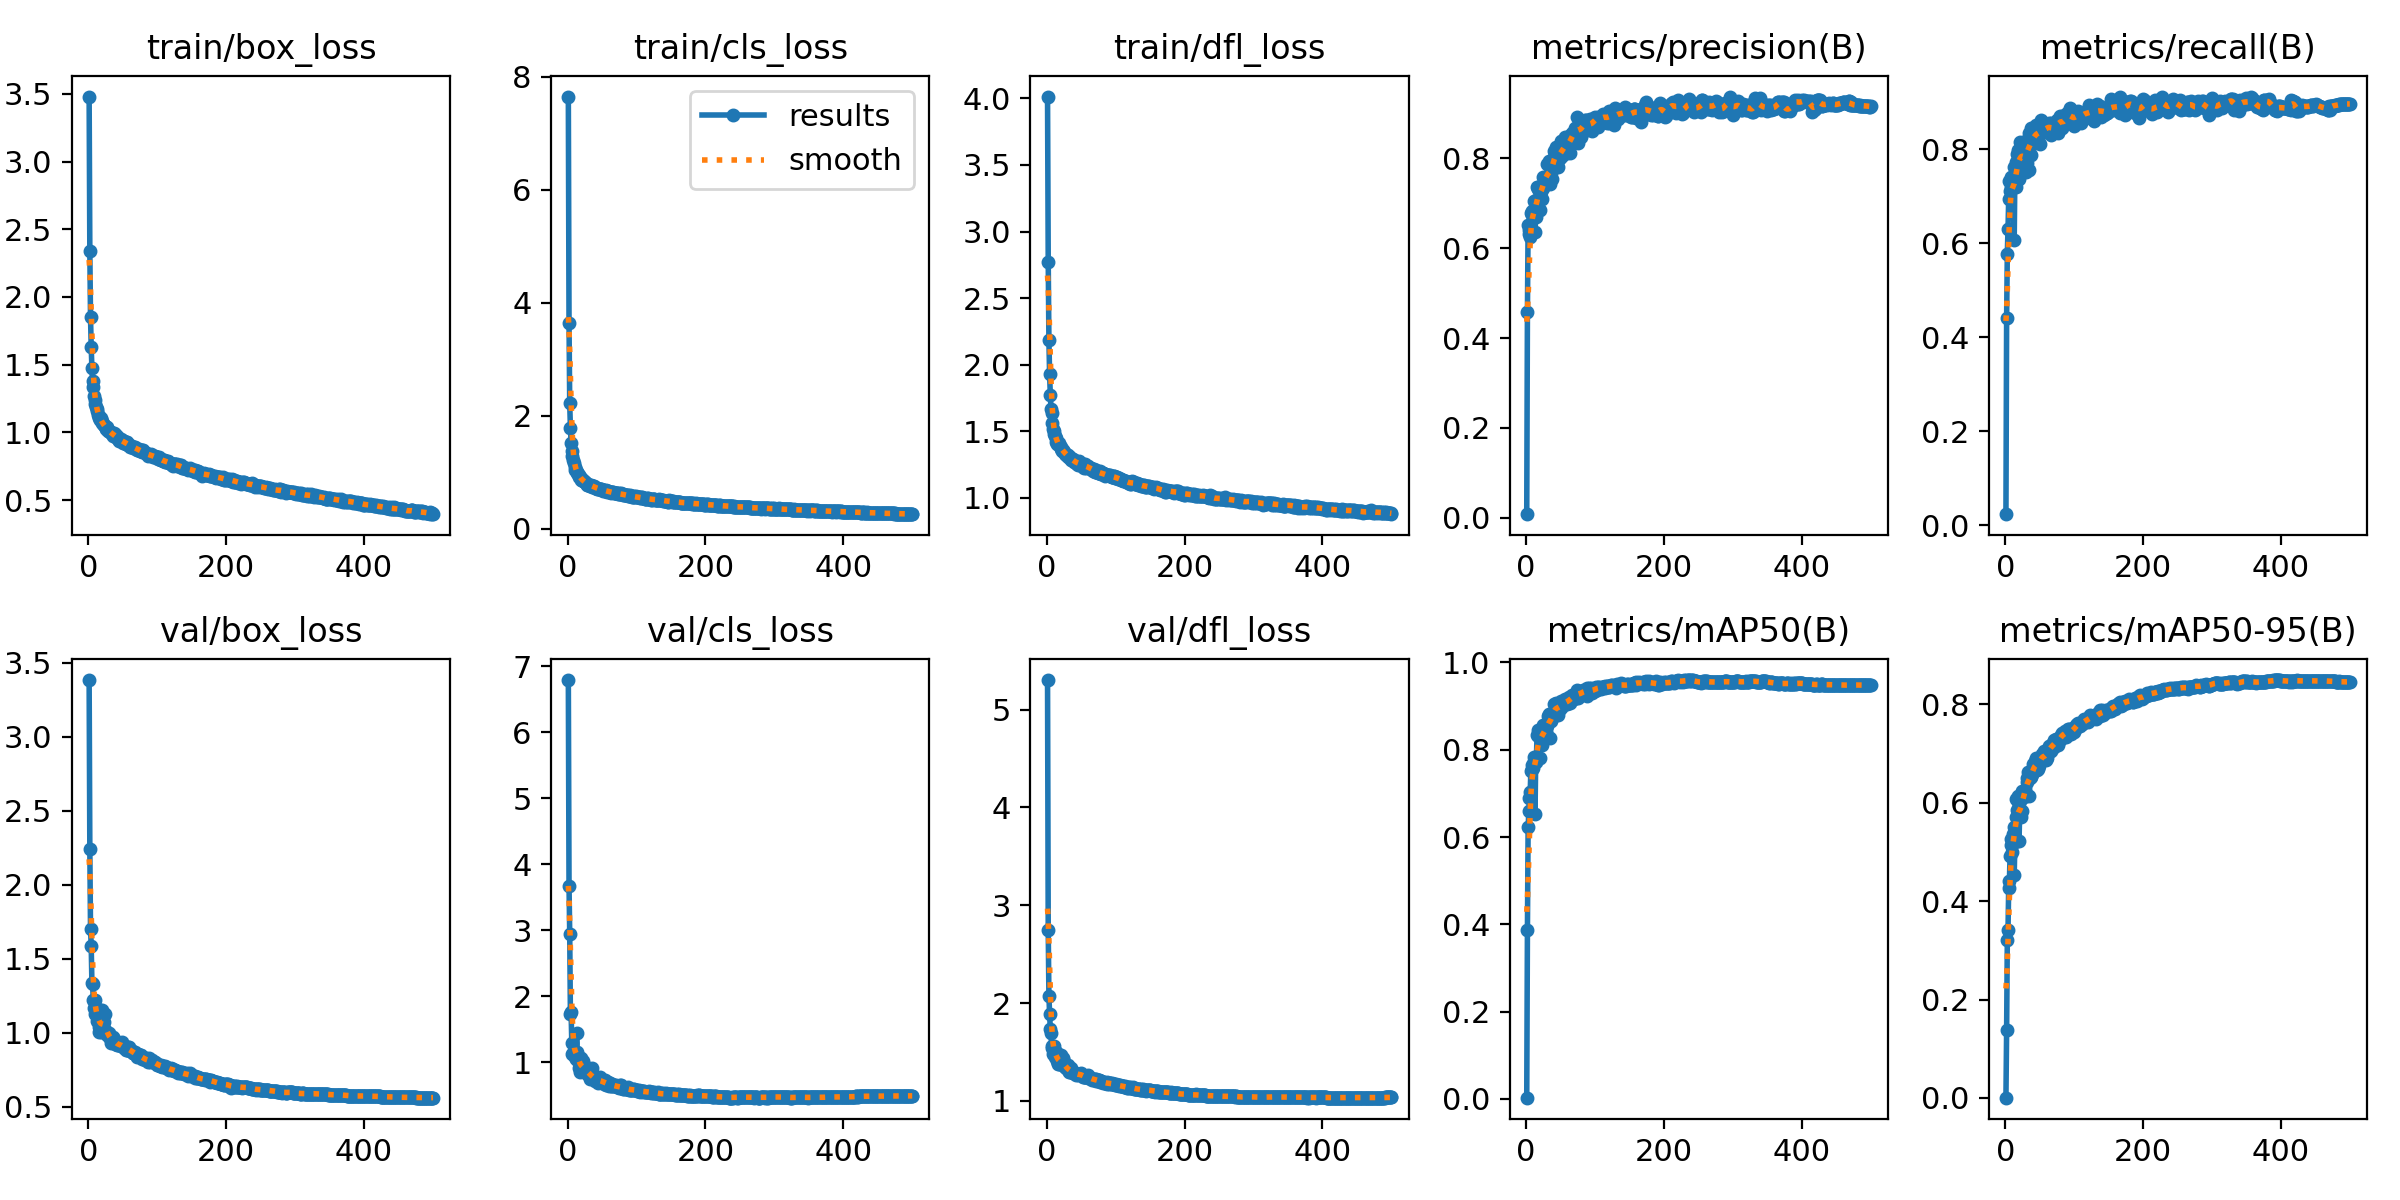

The file beside this chart, header and first rows:
epoch, train/box_loss, train/cls_loss, train/dfl_loss, metrics/precision(B), metrics/recall(B), metrics/mAP50(B), metrics/mAP50-95(B), val/box_loss, val/cls_loss, val/dfl_loss, lr/pg0, lr/pg1, lr/pg2
1, 3.479, 7.652, 4.014, 0.00846, 0.02365, 0.0029, 0.00066, 3.383, 6.793, 5.301, 0.00332, 0.00332, 0.00332
2, 2.339, 3.64, 2.775, 0.4584, 0.4415, 0.3861, 0.138, 2.24, 3.676, 2.742, 0.00664, 0.00664, 0.00664
3, 1.852, 2.22, 2.183, 0.6502, 0.5778, 0.6224, 0.3215, 1.704, 2.949, 2.073, 0.009947, 0.009947, 0.009947
4, 1.632, 1.787, 1.927, 0.632, 0.6298, 0.6593, 0.3416, 1.589, 1.724, 1.888, 0.009941, 0.009941, 0.009941
5, 1.476, 1.525, 1.776, 0.6392, 0.6939, 0.6904, 0.4269, 1.339, 1.76, 1.738, 0.009921, 0.009921, 0.009921
6, 1.379, 1.373, 1.671, 0.6247, 0.7313, 0.7033, 0.4402, 1.328, 1.296, 1.692, 0.009901, 0.009901, 0.009901
7, 1.336, 1.278, 1.635, 0.6788, 0.7119, 0.7512, 0.4919, 1.221, 1.126, 1.566, 0.009881, 0.009881, 0.009881
8, 1.267, 1.217, 1.562, 0.6736, 0.7408, 0.7551, 0.5132, 1.164, 1.141, 1.544, 0.009861, 0.009861, 0.009861
9, 1.238, 1.155, 1.517, 0.6833, 0.7197, 0.7655, 0.5253, 1.128, 1.106, 1.482, 0.009842, 0.009842, 0.009842
10, 1.208, 1.097, 1.503, 0.6715, 0.721, 0.7573, 0.4999, 1.219, 1.121, 1.564, 0.009822, 0.009822, 0.009822
11, 1.191, 1.047, 1.483, 0.7035, 0.7257, 0.7746, 0.536, 1.129, 1.079, 1.48, 0.009802, 0.009802, 0.009802
12, 1.17, 1.042, 1.462, 0.6787, 0.7614, 0.7843, 0.55, 1.076, 1.04, 1.446, 0.009782, 0.009782, 0.009782
13, 1.158, 1.007, 1.452, 0.6349, 0.6062, 0.6527, 0.4533, 1.151, 1.435, 1.502, 0.009762, 0.009762, 0.009762
14, 1.126, 0.9855, 1.421, 0.6683, 0.7489, 0.7726, 0.5194, 1.158, 1.149, 1.502, 0.009743, 0.009743, 0.009743
15, 1.118, 0.9605, 1.406, 0.7066, 0.7197, 0.7799, 0.5698, 1.038, 1.09, 1.408, 0.009723, 0.009723, 0.009723
16, 1.108, 0.9544, 1.41, 0.7347, 0.7734, 0.8337, 0.607, 1.004, 0.9789, 1.374, 0.009703, 0.009703, 0.009703
17, 1.093, 0.915, 1.395, 0.7316, 0.7893, 0.8325, 0.5846, 1.094, 0.9042, 1.431, 0.009683, 0.009683, 0.009683
18, 1.104, 0.9089, 1.409, 0.7352, 0.7979, 0.8449, 0.6133, 1.008, 0.845, 1.372, 0.009663, 0.009663, 0.009663
19, 1.083, 0.9035, 1.387, 0.7288, 0.7786, 0.8419, 0.601, 1.025, 0.9213, 1.379, 0.009644, 0.009644, 0.009644
20, 1.073, 0.8699, 1.38, 0.6844, 0.7356, 0.7802, 0.5224, 1.152, 1.062, 1.474, 0.009624, 0.009624, 0.009624
21, 1.059, 0.8605, 1.369, 0.732, 0.7674, 0.8214, 0.5829, 1.038, 0.882, 1.378, 0.009604, 0.009604, 0.009604
22, 1.054, 0.8484, 1.351, 0.725, 0.816, 0.8446, 0.604, 1.025, 1.01, 1.377, 0.009584, 0.009584, 0.009584
23, 1.056, 0.8559, 1.361, 0.7084, 0.7769, 0.8117, 0.571, 1.074, 0.9227, 1.432, 0.009564, 0.009564, 0.009564
24, 1.048, 0.8395, 1.352, 0.7332, 0.801, 0.8368, 0.5827, 1.128, 0.8658, 1.433, 0.009545, 0.009545, 0.009545
25, 1.032, 0.8215, 1.344, 0.7575, 0.7906, 0.8566, 0.6241, 1.01, 0.8495, 1.363, 0.009525, 0.009525, 0.009525
26, 1.023, 0.8083, 1.332, 0.7556, 0.7971, 0.8428, 0.6153, 0.9903, 0.9211, 1.346, 0.009505, 0.009505, 0.009505
27, 1.037, 0.8104, 1.341, 0.7558, 0.7524, 0.8304, 0.6117, 1, 0.8843, 1.345, 0.009485, 0.009485, 0.009485
28, 1.019, 0.7816, 1.321, 0.7476, 0.7971, 0.8535, 0.6245, 0.989, 0.825, 1.339, 0.009465, 0.009465, 0.009465
29, 1.013, 0.7815, 1.324, 0.7474, 0.7859, 0.8414, 0.6185, 0.9771, 0.8618, 1.335, 0.009446, 0.009446, 0.009446
30, 1.007, 0.7732, 1.319, 0.755, 0.7524, 0.8309, 0.6155, 0.9998, 0.9161, 1.364, 0.009426, 0.009426, 0.009426
31, 1.001, 0.7802, 1.307, 0.7862, 0.7696, 0.8555, 0.6419, 0.9643, 0.819, 1.314, 0.009406, 0.009406, 0.009406
32, 1.006, 0.7722, 1.308, 0.7587, 0.8203, 0.8767, 0.6507, 0.9497, 0.8131, 1.297, 0.009386, 0.009386, 0.009386
33, 0.9982, 0.7613, 1.307, 0.7927, 0.8212, 0.8776, 0.6622, 0.9316, 0.7453, 1.294, 0.009366, 0.009366, 0.009366
34, 0.9908, 0.7664, 1.303, 0.7628, 0.8337, 0.8818, 0.6591, 0.9577, 0.754, 1.31, 0.009347, 0.009347, 0.009347
35, 0.9895, 0.758, 1.286, 0.7415, 0.7554, 0.8264, 0.6132, 0.97, 0.9052, 1.338, 0.009327, 0.009327, 0.009327
36, 0.9718, 0.7466, 1.284, 0.7668, 0.8147, 0.8653, 0.6497, 0.9489, 0.765, 1.306, 0.009307, 0.009307, 0.009307
37, 0.9923, 0.753, 1.293, 0.792, 0.7881, 0.8717, 0.652, 0.9603, 0.756, 1.31, 0.009287, 0.009287, 0.009287
38, 0.9863, 0.7523, 1.289, 0.7544, 0.8453, 0.875, 0.6533, 0.9389, 0.7663, 1.289, 0.009267, 0.009267, 0.009267
39, 0.9712, 0.7456, 1.269, 0.7798, 0.828, 0.8774, 0.6575, 0.9263, 0.7654, 1.289, 0.009248, 0.009248, 0.009248
40, 0.9656, 0.7263, 1.281, 0.8159, 0.8268, 0.9041, 0.6788, 0.9304, 0.7065, 1.287, 0.009228, 0.009228, 0.009228
41, 0.9734, 0.7206, 1.274, 0.8014, 0.8173, 0.8876, 0.6652, 0.9353, 0.7527, 1.277, 0.009208, 0.009208, 0.009208
42, 0.9595, 0.7093, 1.259, 0.7989, 0.8186, 0.8903, 0.6672, 0.9194, 0.7435, 1.268, 0.009188, 0.009188, 0.009188
43, 0.9522, 0.7215, 1.275, 0.8255, 0.813, 0.8982, 0.684, 0.9179, 0.721, 1.282, 0.009168, 0.009168, 0.009168
44, 0.9455, 0.7096, 1.256, 0.8143, 0.8512, 0.9066, 0.6904, 0.9157, 0.687, 1.275, 0.009149, 0.009149, 0.009149
45, 0.9387, 0.6967, 1.247, 0.817, 0.8425, 0.9025, 0.6799, 0.9195, 0.7317, 1.26, 0.009129, 0.009129, 0.009129
46, 0.947, 0.7083, 1.265, 0.7798, 0.8289, 0.8802, 0.6666, 0.9175, 0.7239, 1.27, 0.009109, 0.009109, 0.009109
47, 0.9548, 0.7021, 1.274, 0.7979, 0.8281, 0.8938, 0.6682, 0.9166, 0.767, 1.273, 0.009089, 0.009089, 0.009089
48, 0.9388, 0.6938, 1.255, 0.7972, 0.8362, 0.8903, 0.679, 0.9146, 0.7114, 1.274, 0.009069, 0.009069, 0.009069
49, 0.9433, 0.6945, 1.265, 0.7995, 0.8382, 0.9012, 0.6751, 0.9341, 0.7064, 1.283, 0.00905, 0.00905, 0.00905
50, 0.9245, 0.6888, 1.249, 0.8377, 0.8323, 0.9106, 0.6888, 0.9042, 0.6934, 1.266, 0.00903, 0.00903, 0.00903
51, 0.9253, 0.6689, 1.244, 0.8118, 0.8113, 0.8963, 0.6845, 0.8948, 0.709, 1.261, 0.00901, 0.00901, 0.00901
52, 0.9348, 0.6877, 1.255, 0.8052, 0.862, 0.9077, 0.69, 0.905, 0.6969, 1.262, 0.00899, 0.00899, 0.00899
53, 0.9252, 0.6838, 1.236, 0.8226, 0.8405, 0.9102, 0.698, 0.8953, 0.6693, 1.249, 0.00897, 0.00897, 0.00897
54, 0.9133, 0.6723, 1.227, 0.8215, 0.8362, 0.909, 0.694, 0.8934, 0.7211, 1.246, 0.008951, 0.008951, 0.008951
55, 0.9264, 0.673, 1.245, 0.8171, 0.8504, 0.9041, 0.6932, 0.8819, 0.671, 1.242, 0.008931, 0.008931, 0.008931
56, 0.9275, 0.6787, 1.255, 0.8468, 0.8368, 0.9156, 0.7042, 0.8818, 0.6525, 1.244, 0.008911, 0.008911, 0.008911
57, 0.909, 0.6572, 1.226, 0.8287, 0.838, 0.9058, 0.6881, 0.9041, 0.6858, 1.252, 0.008891, 0.008891, 0.008891
58, 0.9056, 0.6665, 1.239, 0.8169, 0.8431, 0.9051, 0.6896, 0.8846, 0.6947, 1.248, 0.008871, 0.008871, 0.008871
59, 0.9109, 0.6704, 1.24, 0.8113, 0.8384, 0.9041, 0.6859, 0.9014, 0.6831, 1.26, 0.008852, 0.008852, 0.008852
60, 0.9049, 0.6501, 1.227, 0.835, 0.8512, 0.9174, 0.7076, 0.8756, 0.6415, 1.232, 0.008832, 0.008832, 0.008832
... 440 more rows
